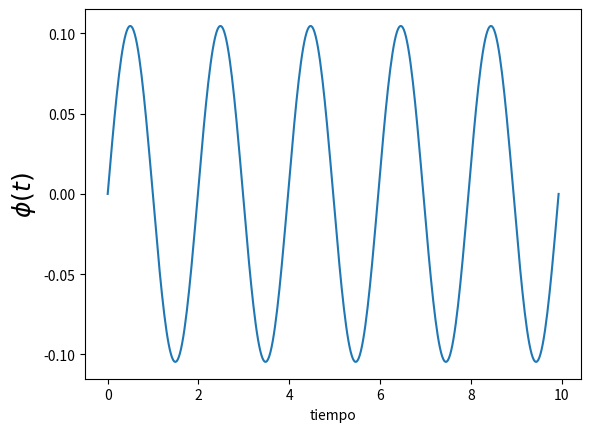

Source code (Python):
#! /usr/bin/env python

'''
Este script resuelve el pendulo simple usando RK2.
'''

import numpy as np
import matplotlib.pyplot as plt


A = np.pi / 30
w = np.sqrt(10)

plt.figure(1)
plt.clf()

t = np.linspace(0, 5 * 2 * np.pi / w, 400)

plt.plot(t, A * np.sin(w * t))


def f(phi, w):
    return w, -10 * np.sin(phi)

def get_k1(phi_n, w_n, h, f):
    f_eval = f(phi_n, w_n)
    return h * f_eval[0], h * f_eval[1]

def get_k2(phi_n, w_n, h, f):
    k1 = get_k1(phi_n, w_n, h, f)
    f_eval = f(phi_n + k1[0]/2, w_n + k1[1]/2)
    return h * f_eval[0], h * f_eval[1]

def rk2_step(phi_n, w_n, h, f):
    k2 = get_k2(phi_n, w_n, h, f)
    phi_n1 = phi_n + k2[0] * h
    w_n1 = w_n + k2[1] * h
    return phi_n1, w_n1












plt.xlabel('tiempo')
plt.ylabel('$\phi(t)$', fontsize=18)
plt.show()
plt.draw()
